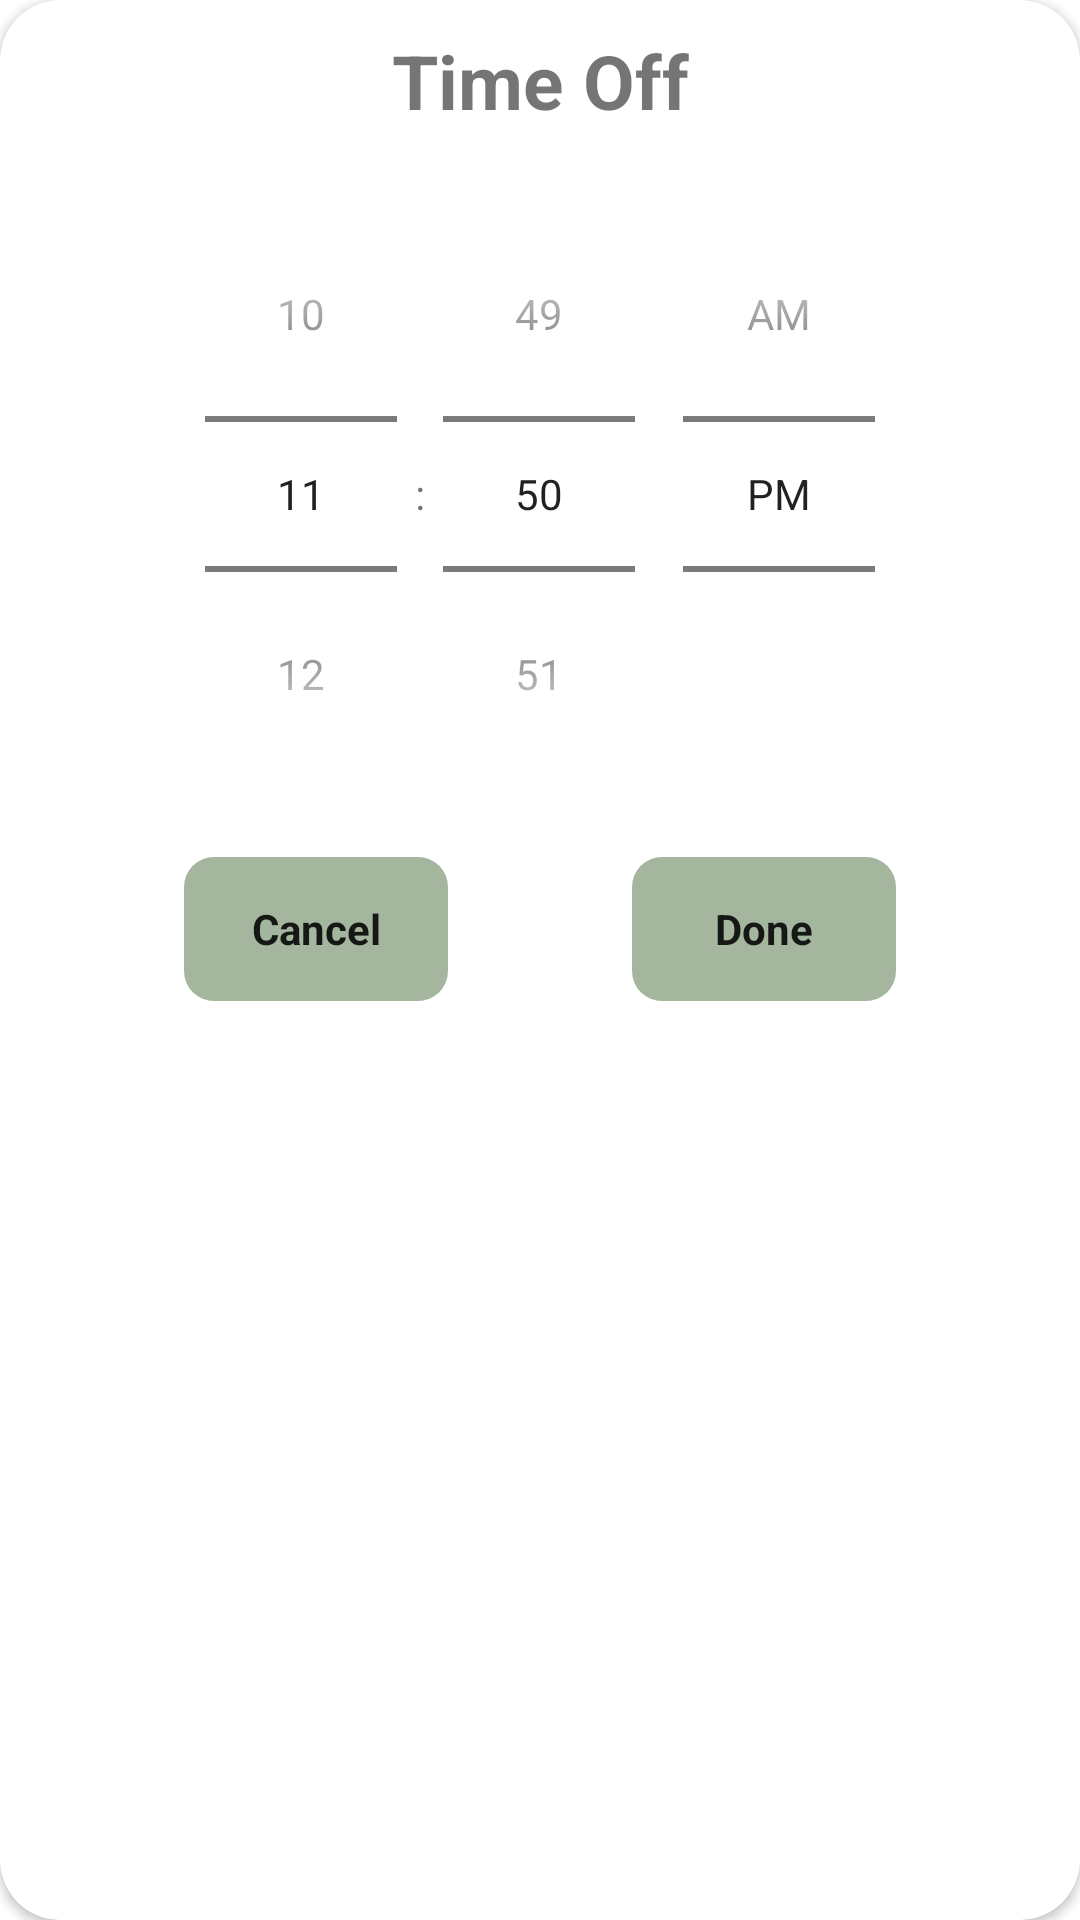

The Android layout XML behind this screen, and the referenced resources:
<!-- AndroidManifest.xml: application theme Theme.SmartHomeNoActionBar -->
<!-- res/layout/dialog_time_off.xml -->
<?xml version="1.0" encoding="utf-8"?>
<androidx.cardview.widget.CardView xmlns:android="http://schemas.android.com/apk/res/android"
    xmlns:app="http://schemas.android.com/apk/res-auto"
    android:layout_width="match_parent"
    android:layout_height="wrap_content"
    xmlns:tools="http://schemas.android.com/tools"
    android:layout_margin="15dp"
    app:cardCornerRadius="20dp">

    <androidx.constraintlayout.widget.ConstraintLayout
        android:layout_width="match_parent"
        android:layout_height="match_parent"
        android:paddingVertical="10dp">

        <TextView
            android:id="@+id/tvTitle"
            android:layout_width="wrap_content"
            android:layout_height="wrap_content"
            android:text="@string/time_off_title"
            android:textAlignment="center"
            android:textSize="25sp"
            android:textStyle="bold"
            android:paddingHorizontal="100dp"
            app:layout_constraintStart_toStartOf="parent"
            app:layout_constraintEnd_toEndOf="parent"
            app:layout_constraintTop_toTopOf="parent"
            app:layout_constraintBottom_toTopOf="@id/timeOffPicker"/>

        <TimePicker
            android:id="@+id/timeOffPicker"
            android:layout_width="match_parent"
            android:layout_height="wrap_content"
            android:orientation="vertical"
            android:paddingVertical="15dp"
            android:timePickerMode="spinner"
            app:layout_constraintStart_toStartOf="parent"
            app:layout_constraintEnd_toEndOf="parent"
            app:layout_constraintTop_toBottomOf="@id/tvTitle"/>

        <Button
            android:id="@+id/btnCancel"
            style="@style/cardBackground"
            android:layout_width="wrap_content"
            android:layout_height="wrap_content"
            android:text="@string/cancel"
            android:textAllCaps="false"
            android:textStyle="bold"
            app:layout_constraintEnd_toStartOf="@id/btnDone"
            app:layout_constraintStart_toStartOf="parent"
            app:layout_constraintTop_toBottomOf="@id/timeOffPicker" />

        <Button
            android:id="@+id/btnDone"
            android:layout_width="wrap_content"
            android:layout_height="wrap_content"
            style="@style/cardBackground"
            android:text="@string/done"
            android:textStyle="bold"
            android:textAllCaps="false"
            app:layout_constraintEnd_toEndOf="parent"
            app:layout_constraintStart_toEndOf="@id/btnCancel"
            app:layout_constraintTop_toBottomOf="@id/timeOffPicker"/>

    </androidx.constraintlayout.widget.ConstraintLayout>


</androidx.cardview.widget.CardView>

    
    
<!-- resources referenced by this layout -->
<resources>
  <string name="cancel">Cancel</string>
  <string name="done">Done</string>
  <string name="time_off_title">Time Off</string>
  <style name="cardBackground" parent="Widget.MaterialComponents.CardView">
          <item name="android:background">@drawable/card_background</item>
          <item name="android:backgroundTint">@color/main_color</item>
      </style>
  <style name="Theme.SmartHomeNoActionBar" parent="Theme.MaterialComponents.DayNight.NoActionBar">
  
          <item name="colorPrimary">@color/main_color</item>
          <item name="colorPrimaryVariant">@color/purple_700</item>
          <item name="colorOnPrimary">@color/white</item>
          
          <item name="colorSecondary">@color/teal_200</item>
          <item name="colorSecondaryVariant">@color/teal_700</item>
          <item name="colorOnSecondary">@color/black</item>
          
          <item name="android:statusBarColor">@color/white</item>
          <item name="android:windowLightStatusBar">true</item>
  
      </style>
  <!-- drawable card_background (drawable) -->
  <?xml version="1.0" encoding="utf-8"?>
  <selector xmlns:android="http://schemas.android.com/apk/res/android">
      <item android:state_enabled="false">
          <shape
              xmlns:android="http://schemas.android.com/apk/res/android"
              android:shape="rectangle">
  
              <gradient android:endColor="#000000"
                  android:startColor="#000000"
                  android:type="linear"
                  android:angle="180"
                  />
              <corners android:radius="40dp"/>
  
          </shape>
      </item>
      <item android:state_enabled="true">
          <shape
              xmlns:android="http://schemas.android.com/apk/res/android"
              android:shape="rectangle">
  
              <gradient android:endColor="#8834F6"
                  android:startColor="#0272FF"
  
                  android:type="linear"
                  android:angle="180"
                  />
              <corners android:radius="10dp"/>
  
          </shape>
      </item>
  </selector>
  <color name="main_color">#A4B79E</color>
  <color name="purple_700">#FF3700B3</color>
  <color name="white">#FFFFFFFF</color>
  <color name="teal_200">#FF03DAC5</color>
  <color name="teal_700">#FF018786</color>
  <color name="black">#FF000000</color>
</resources>
